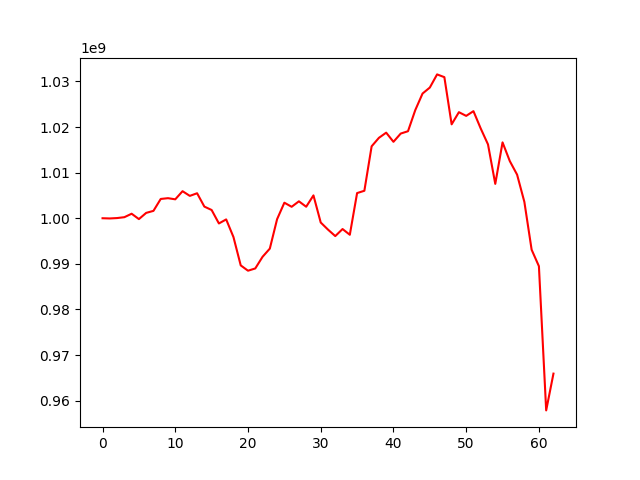

Values plotted in this chart, from the file beside it:
, 0
0, 1000000000
1, 999954316
2, 1000039137
3, 1000230577
4, 1000988785
5, 999811057
6, 1001174407
7, 1001617616
8, 1004230245
9, 1004401088
10, 1004149972
11, 1005932300
12, 1004903269
13, 1005481306
14, 1002553590
15, 1001805978
16, 998854971
17, 999741992
18, 995876499
19, 989658936
20, 988490776
21, 988986062
22, 991537025
23, 993338751
24, 999790455
25, 1003407542
26, 1002511983
27, 1003711797
28, 1002525951
29, 1005010933
30, 999063300
31, 997505374
32, 996084627
33, 997630614
34, 996374042
35, 1005519344
36, 1006025811
37, 1015780239
38, 1017635600
39, 1018772841
40, 1016765178
41, 1018574913
42, 1019088350
43, 1023721105
44, 1027351623
45, 1028666738
46, 1031552511
47, 1030945568
48, 1020600088
49, 1023264101
50, 1022453513
51, 1023488369
52, 1019682862
53, 1016196162
54, 1007532928
55, 1016638900
56, 1012527567
57, 1009562187
58, 1003587887
59, 993089990
... 3 more rows
